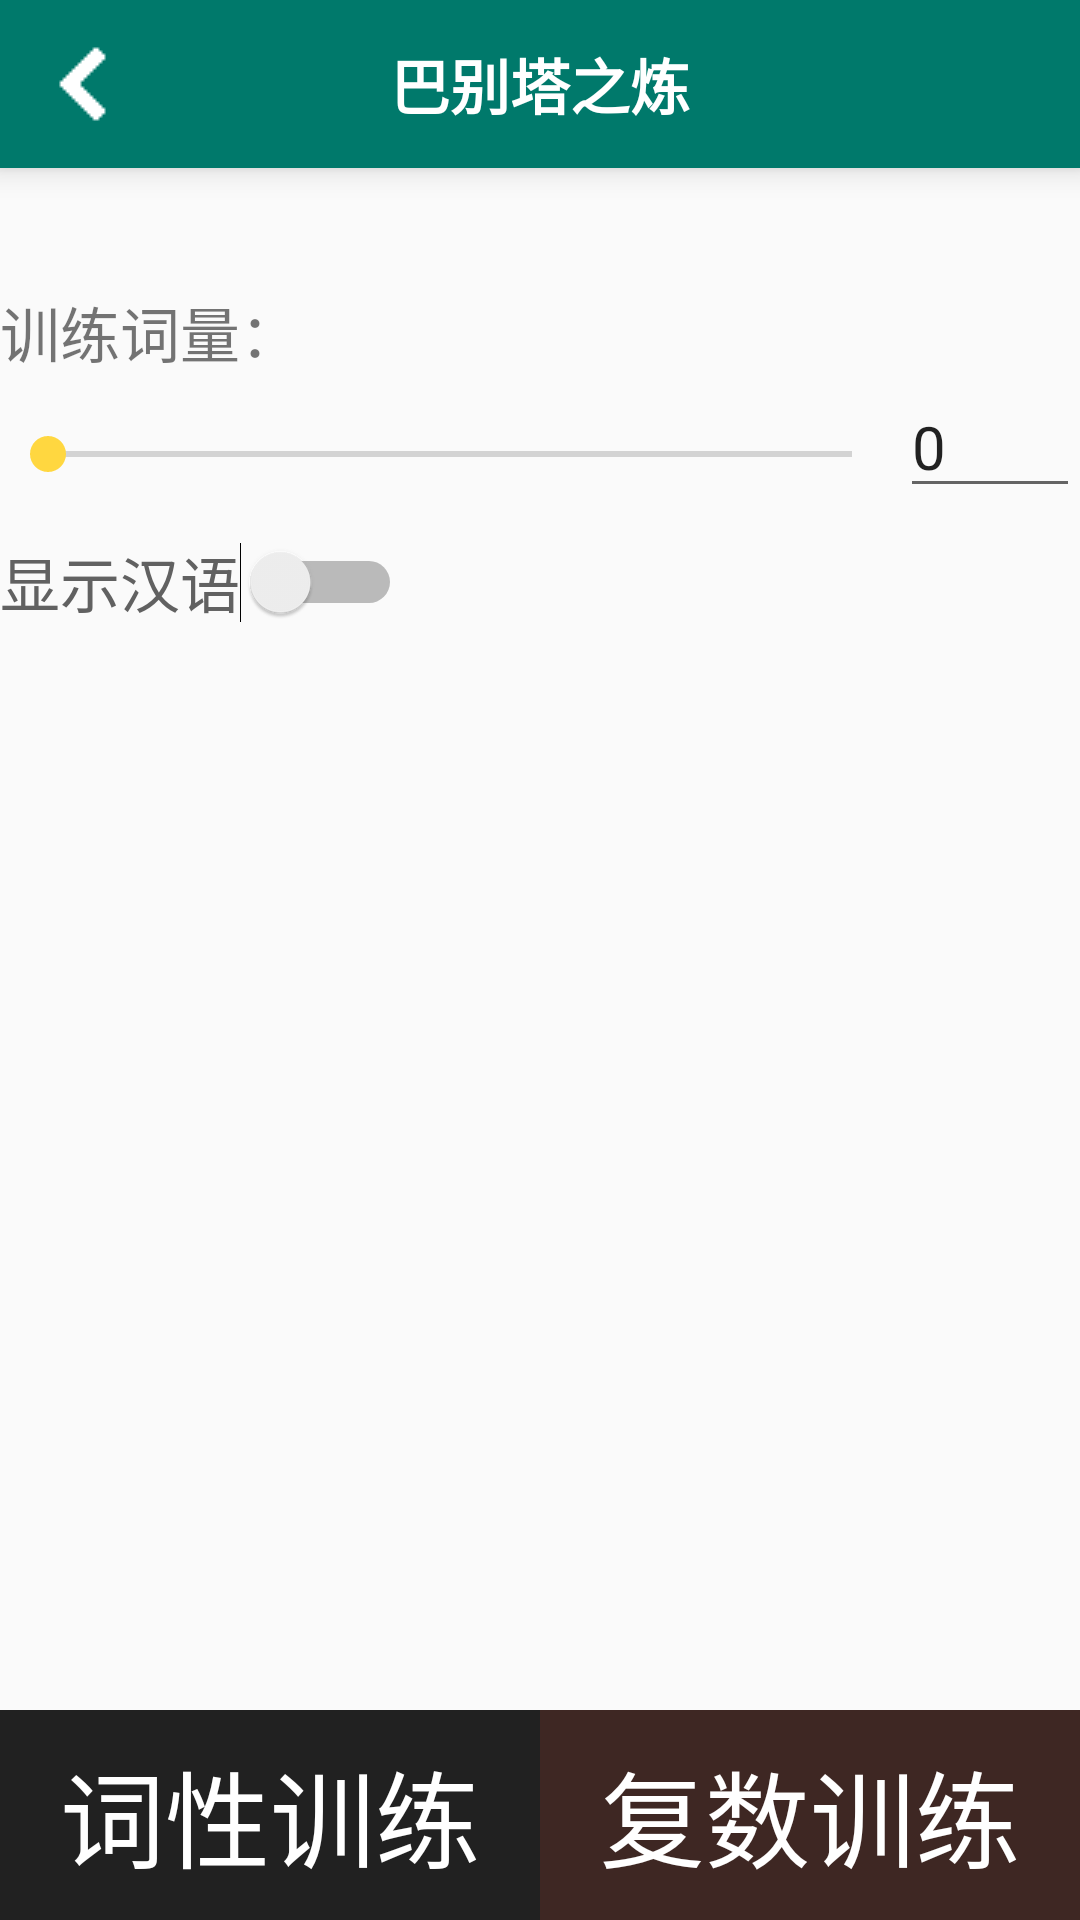

This screen was rendered from an Android layout file. Write that file and the resources it references.
<!-- AndroidManifest.xml: application theme AppTheme -->
<!-- res/layout/activity_training_settings.xml -->
<?xml version="1.0" encoding="utf-8"?>
<RelativeLayout xmlns:android="http://schemas.android.com/apk/res/android"
    xmlns:tools="http://schemas.android.com/tools"
    android:id="@+id/activity_training_settings"
    android:layout_width="match_parent"
    android:layout_height="match_parent"
    tools:context="com.lyz.dewordhelper.TrainingSettingsActivity">
    <LinearLayout
        android:layout_width="match_parent"
        android:layout_height="match_parent"
        android:layout_alignParentBottom="true"
        android:orientation="vertical">
        <include layout="@layout/widget_toolbar"
            android:id="@+id/toolbar"/>
        <TextView
            android:text="训练词量："
            android:layout_width="match_parent"
            android:layout_height="wrap_content"
            android:id="@+id/出词量"
            android:layout_marginTop="40dp"
            android:textSize="20sp" />
        <LinearLayout
            android:layout_width="match_parent"
            android:layout_height="wrap_content">
            <SeekBar
                android:layout_width="0dp"
                android:layout_height="wrap_content"
                android:layout_marginTop="17dp"
                android:layout_weight="5"
                android:id="@+id/wordsSeekBar" />
            <EditText
                android:layout_width="0dp"
                android:layout_weight="1"
                android:layout_height="wrap_content"
                android:id="@+id/wordEditText"
                android:ems="4"
                android:inputType="number"
                android:textSize="20sp"
                android:text="0"/>
        </LinearLayout>
        <Switch
            android:text="显示汉语"
            android:layout_width="wrap_content"
            android:layout_height="wrap_content"
            android:layout_marginTop="10dp"
            android:id="@+id/chn1"
            android:textColor="#616161"
            android:textSize="20sp" />
    </LinearLayout>
    <LinearLayout
        android:layout_width="match_parent"
        android:layout_height="wrap_content"
        android:layout_alignParentBottom="true">
        <Button
            android:text="词性训练"
            android:layout_width="0dp"
            android:layout_height="70dp"
            android:layout_weight="1"
            android:id="@+id/gender"
            android:onClick="onGenderClick"
            android:textSize="35sp"
            android:textColor="#ffffff"
            android:background="#212121"/>
        <Button
            android:text="复数训练"
            android:layout_width="0dp"
            android:layout_height="70dp"
            android:layout_weight="1"
            android:id="@+id/plural"
            android:onClick="onPlClick"
            android:textSize="35sp"
            android:textColor="#ffffff"
            android:background="#3e2723"/>
    </LinearLayout>
</RelativeLayout>
<!-- res/layout/widget_toolbar.xml (included above) -->
<?xml version="1.0" encoding="utf-8"?>
<android.support.v7.widget.Toolbar xmlns:android="http://schemas.android.com/apk/res/android"
    android:layout_width="match_parent"
    android:layout_height="wrap_content"
    android:id="@+id/toolbar"
    android:minHeight="?attr/actionBarSize"
    android:background="?attr/colorPrimary"
    xmlns:app="http://schemas.android.com/apk/res-auto"
    app:navigationIcon="@drawable/ic_chevron_left_black_24dp"
    android:navigationIcon="@drawable/ic_chevron_left_black_24dp"
    android:elevation="6dp">
    <TextView
        android:id="@+id/tv_title"
        android:layout_width="wrap_content"
        android:layout_height="match_parent"
        android:layout_gravity="center"
        android:layout_centerHorizontal="true"
        android:maxLines="1"
        android:textSize="20sp"
        android:text="@string/app_name"
        android:textColor="#ffffff"
        android:textStyle="normal|bold" />
</android.support.v7.widget.Toolbar>
<!-- resources referenced by this layout -->
<resources>
  <!-- drawable ic_chevron_left_black_24dp: png bitmap (drawable, 14628 bytes) -->
  <string name="app_name">巴别塔之炼</string>
  <style name="AppTheme" parent="Theme.AppCompat.Light.DarkActionBar">
          
          <item name="colorPrimary">@color/colorPrimary</item>
          <item name="colorPrimaryDark">@color/colorPrimaryDark</item>
          <item name="colorAccent">@color/colorAccent</item>
      </style>
  <color name="colorPrimary">#00796b</color>
  <color name="colorPrimaryDark">#004d40</color>
  <color name="colorAccent">#ffd740</color>
</resources>
